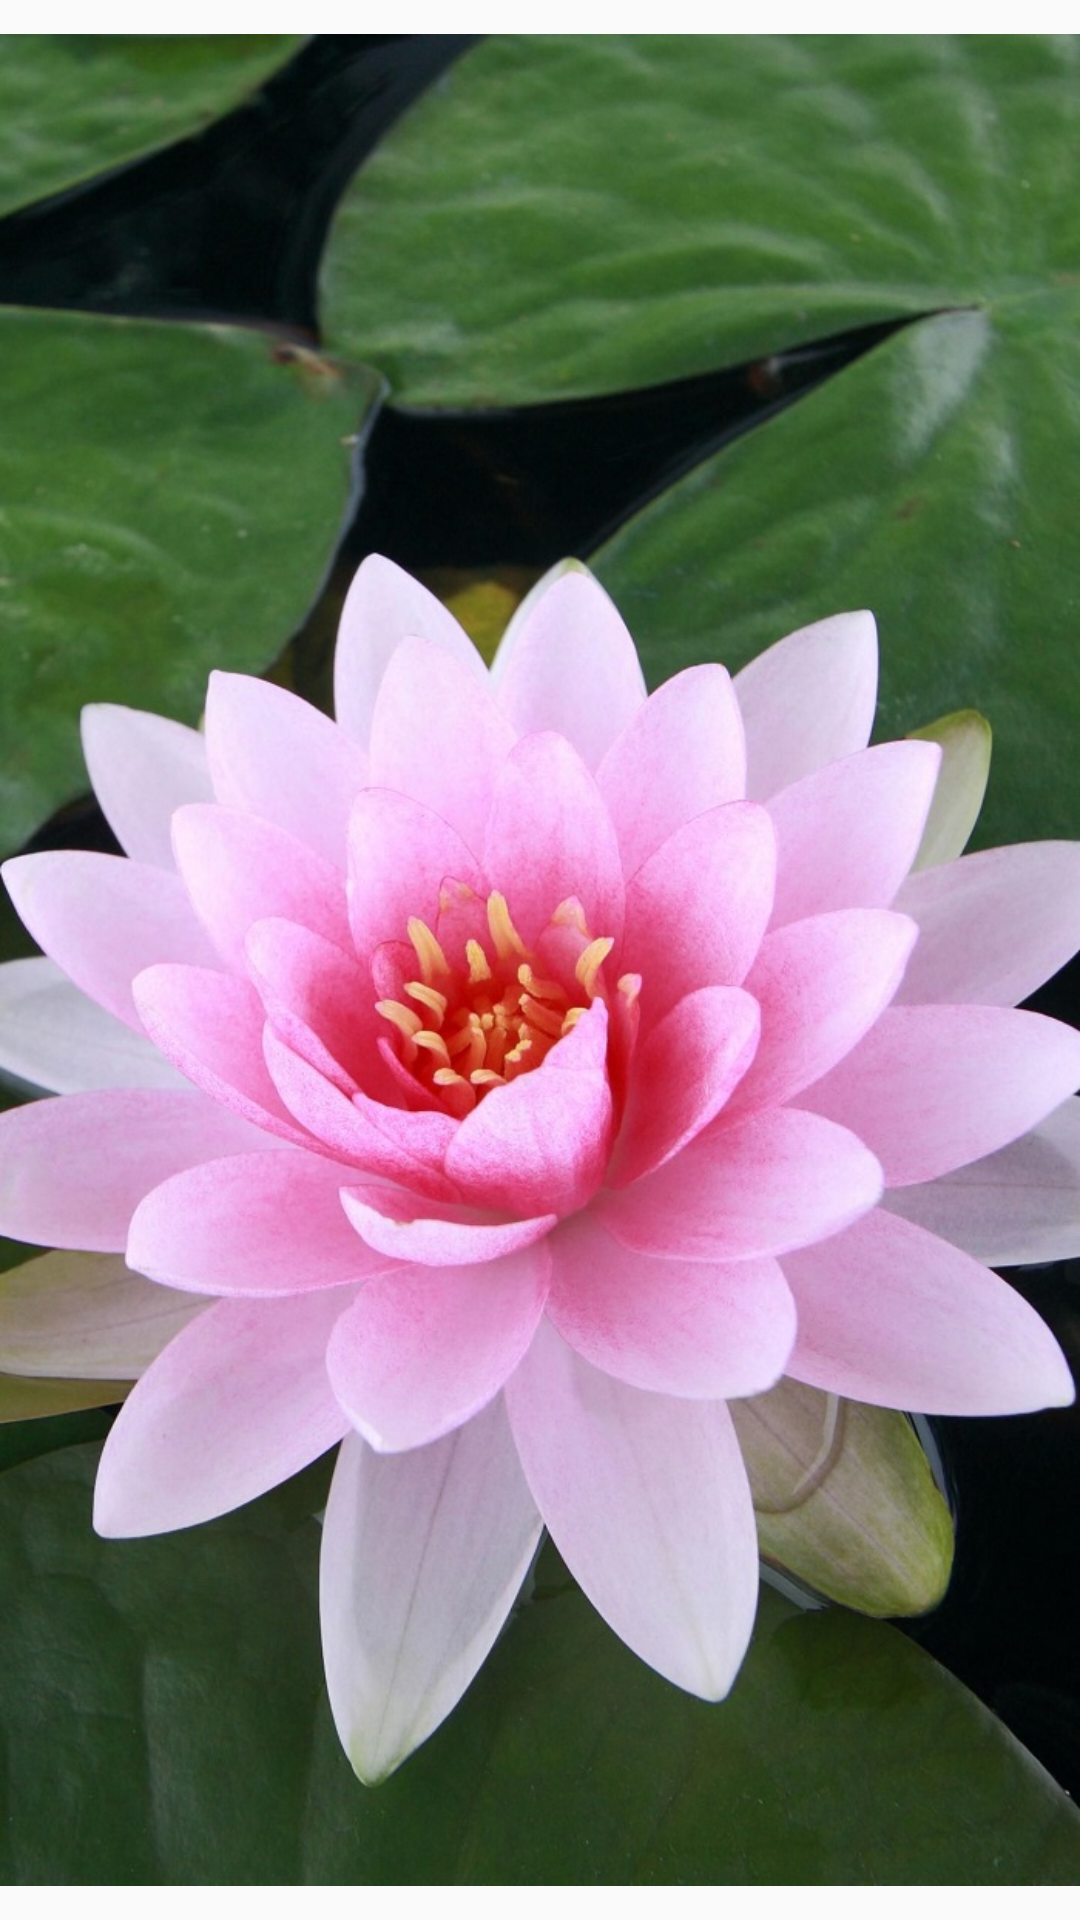

This screen was rendered from an Android layout file. Write that file and the resources it references.
<!-- AndroidManifest.xml: application theme AppTheme -->
<!-- res/layout/fragment_fragmento_planta3.xml -->
<?xml version="1.0" encoding="utf-8"?>
<androidx.constraintlayout.widget.ConstraintLayout xmlns:android="http://schemas.android.com/apk/res/android"
    xmlns:app="http://schemas.android.com/apk/res-auto"
    xmlns:tools="http://schemas.android.com/tools"
    android:layout_width="match_parent"
    android:layout_height="match_parent"
    tools:context=".FragmentoPlanta3" >

    <ImageView
        android:id="@+id/imgLoto"
        android:layout_width="wrap_content"
        android:layout_height="wrap_content"
        android:src="@drawable/loto2"
        app:layout_constraintBottom_toBottomOf="parent"
        app:layout_constraintEnd_toEndOf="parent"
        app:layout_constraintStart_toStartOf="parent"
        app:layout_constraintTop_toTopOf="parent" />
</androidx.constraintlayout.widget.ConstraintLayout>
<!-- resources referenced by this layout -->
<resources>
  <!-- drawable loto2: jpg bitmap (drawable, 195576 bytes) -->
  <style name="AppTheme" parent="Theme.AppCompat.Light.DarkActionBar">
          
          <item name="colorPrimary">@color/colorPrimary</item>
          <item name="colorPrimaryDark">@color/colorPrimaryDark</item>
          <item name="colorAccent">@color/colorAccent</item>
      </style>
  <color name="colorPrimary">#008577</color>
  <color name="colorPrimaryDark">#00574B</color>
  <color name="colorAccent">#D81B60</color>
</resources>
